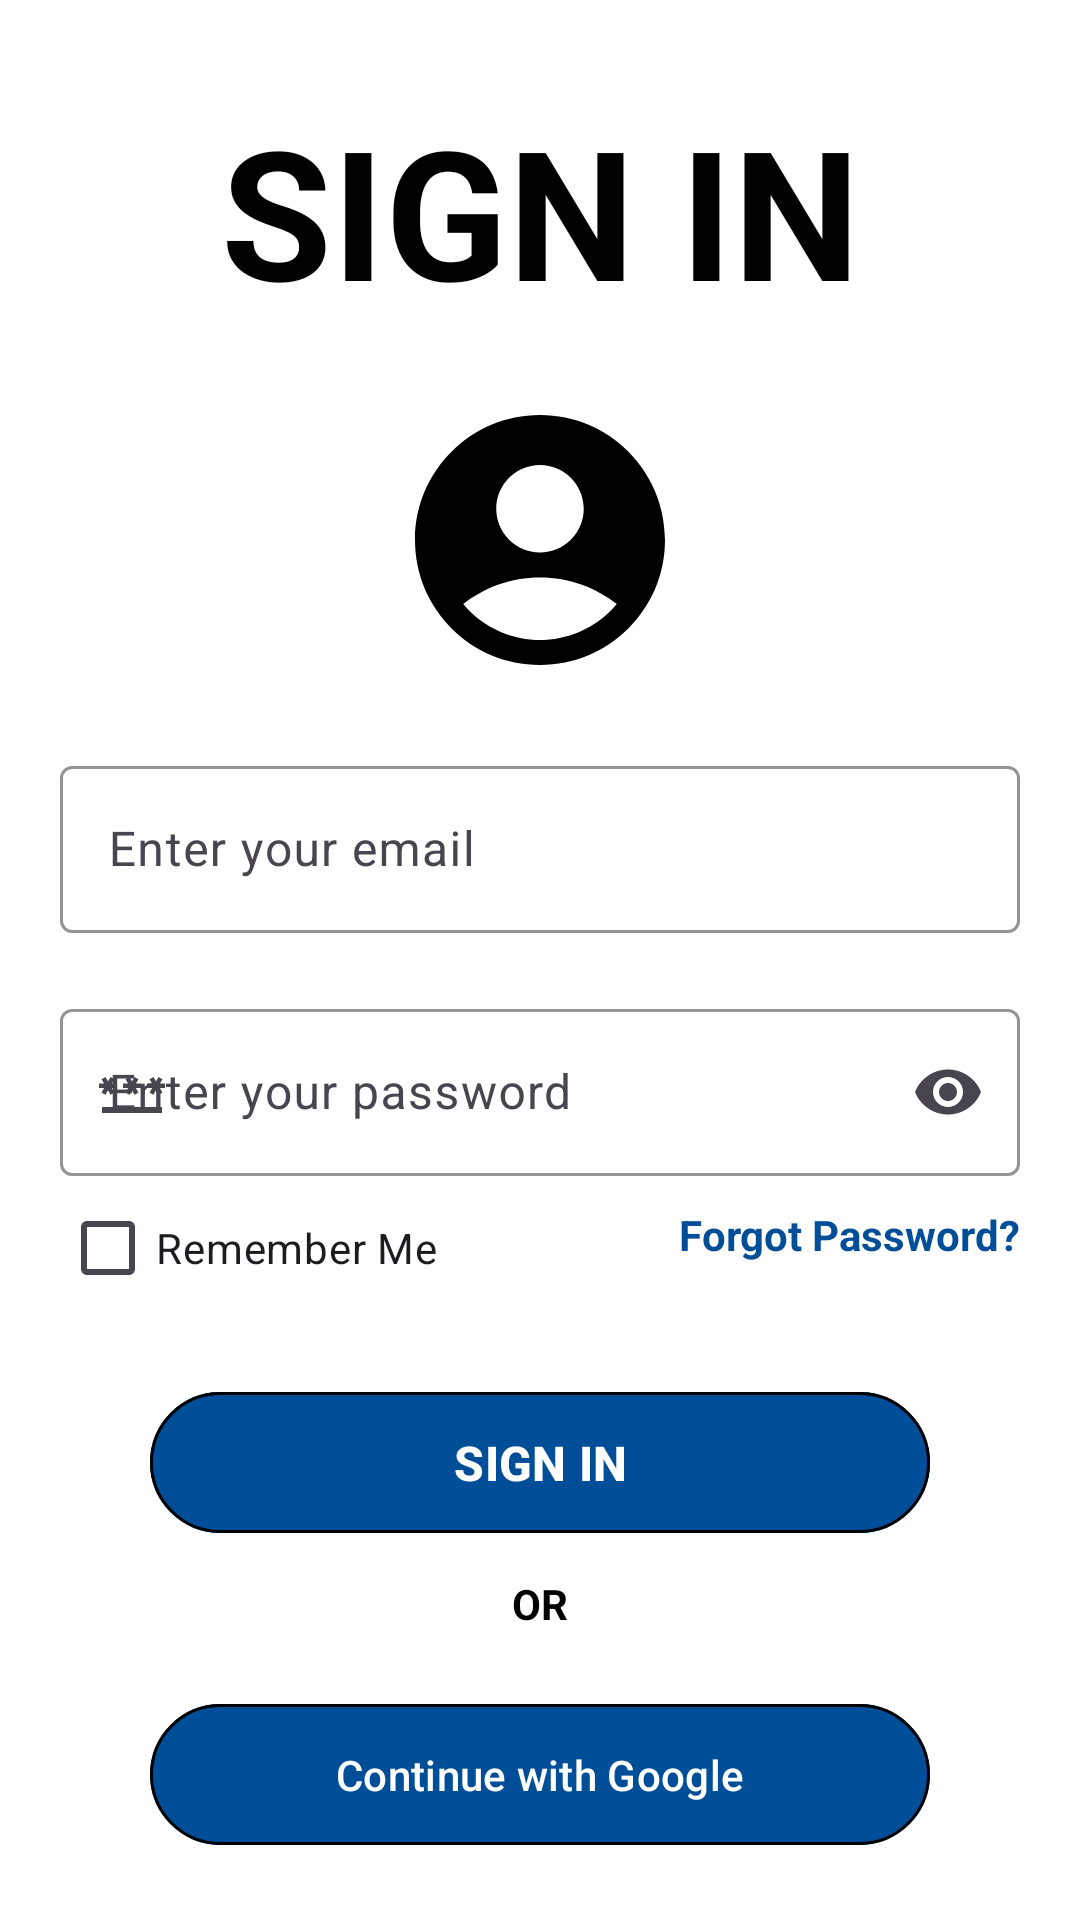

This screen was rendered from an Android layout file. Write that file and the resources it references.
<!-- AndroidManifest.xml: application theme Theme.NewTestApp -->
<!-- res/layout/activity_main.xml -->
<?xml version="1.0" encoding="utf-8"?>
<androidx.constraintlayout.widget.ConstraintLayout xmlns:android="http://schemas.android.com/apk/res/android"
    xmlns:app="http://schemas.android.com/apk/res-auto"
    xmlns:tools="http://schemas.android.com/tools"
    android:id="@+id/main"
    android:layout_width="match_parent"
    android:layout_height="match_parent"
    tools:context=".MainActivity"
    android:layout_gravity="center"
    android:background="@color/white">

    <TextView
        android:id="@+id/tvSignIn"
        android:layout_width="wrap_content"
        android:layout_height="wrap_content"
        app:layout_constraintStart_toStartOf="parent"
        app:layout_constraintEnd_toEndOf="parent"
        app:layout_constraintTop_toTopOf="parent"
        android:layout_marginTop="30dp"
        android:text="SIGN IN"
        android:textSize="60dp"
        android:textStyle="bold"
        android:textColor="@color/black"
        />

    <ImageView
        android:id="@+id/igAndroid"
        android:layout_width="wrap_content"
        android:layout_height="wrap_content"
        android:src="@drawable/baseline_account_circle_24"
        app:layout_constraintTop_toBottomOf="@id/tvSignIn"
        app:layout_constraintStart_toStartOf="parent"
        app:layout_constraintEnd_toEndOf="parent"
        android:layout_marginTop="20dp"
        />

    <com.google.android.material.textfield.TextInputLayout
        android:layout_width="match_parent"
        android:layout_height="wrap_content"
        android:id="@+id/tilEmail"
        app:layout_constraintTop_toBottomOf="@id/igAndroid"
        app:layout_constraintStart_toStartOf="parent"
        app:layout_constraintEnd_toEndOf="parent"
        android:layout_marginTop="20dp"
        android:layout_marginHorizontal="20dp"
        app:boxStrokeColor="@color/cream"
        app:startIconDrawable="@drawable/ic_email"
        app:endIconMode="custom"
        >

        <com.google.android.material.textfield.TextInputEditText
            android:id="@+id/etEmail"
            android:layout_width="match_parent"
            android:layout_height="wrap_content"
            android:inputType="text"
            android:hint="Enter your email"
            android:textColor="@color/black"
            android:textColorHint="@color/black"
            />
    </com.google.android.material.textfield.TextInputLayout>

    <com.google.android.material.textfield.TextInputLayout
        android:layout_width="match_parent"
        android:layout_height="wrap_content"
        android:id="@+id/tilPassword"
        app:layout_constraintTop_toBottomOf="@id/tilEmail"
        app:layout_constraintStart_toStartOf="parent"
        app:layout_constraintEnd_toEndOf="parent"
        android:layout_marginTop="20dp"
        android:layout_marginHorizontal="20dp"
        app:boxStrokeColor="@color/cream"
        app:startIconDrawable="@drawable/ic_password"
        app:endIconMode="password_toggle"
        >

        <com.google.android.material.textfield.TextInputEditText
            android:id="@+id/etPassword"
            android:layout_width="match_parent"
            android:layout_height="wrap_content"
            android:inputType="textPassword"
            android:hint="Enter your password"
            android:textColor="@color/black"
            android:textColorHint="@color/black"
            />
    </com.google.android.material.textfield.TextInputLayout>

    <TextView
        android:id="@+id/tvForgotPassword"
        android:layout_width="wrap_content"
        android:layout_height="wrap_content"
        android:text="Forgot Password?"
        android:textStyle="bold"
        android:clickable="true"
        android:textColor="@color/navy_blue"
        app:layout_constraintTop_toBottomOf="@id/tilPassword"
        app:layout_constraintEnd_toEndOf="parent"
        android:layout_marginTop="10dp"
        android:layout_marginHorizontal="20dp"/>

    <com.google.android.material.checkbox.MaterialCheckBox
        android:layout_width="wrap_content"
        android:layout_height="wrap_content"
        android:text="Remember Me"
        android:id="@+id/cbRememberMe"
        android:visibility="visible"
        app:layout_constraintTop_toBottomOf="@id/tilPassword"
        app:layout_constraintStart_toStartOf="parent"
        android:layout_marginHorizontal="20dp"
        />

    <com.google.android.material.button.MaterialButton
        android:id="@+id/btnLogin"
        android:layout_width="0dp"
        android:layout_height="55dp"
        android:text="SIGN IN"
        android:textStyle="bold"
        android:textSize="16sp"
        android:layout_marginHorizontal="50dp"
        android:layout_marginTop="20dp"
        app:cornerRadius="28dp"
        app:strokeWidth="1dp"
        app:strokeColor="@color/black"
        android:backgroundTint="@color/navy_blue"
        app:layout_constraintTop_toBottomOf="@id/cbRememberMe"
        app:layout_constraintStart_toStartOf="parent"
        app:layout_constraintEnd_toEndOf="parent"/>

    <TextView
        android:id="@+id/tvOr"
        android:layout_width="wrap_content"
        android:layout_height="wrap_content"
        android:text="OR"
        android:textStyle="bold"
        android:textColor="@color/black"
        app:layout_constraintTop_toBottomOf="@id/btnLogin"
        app:layout_constraintStart_toStartOf="parent"
        app:layout_constraintEnd_toEndOf="parent"
        android:layout_marginTop="10dp"/>

    <com.google.android.material.button.MaterialButton
        android:id="@+id/btnGoogle"
        android:layout_width="0dp"
        android:layout_height="55dp"
        android:text="Continue with Google"
        android:layout_marginHorizontal="50dp"
        android:layout_marginTop="20dp"
        app:icon="@drawable/ic_google"
        app:iconGravity="textStart"
        app:strokeWidth="1dp"
        app:strokeColor="@color/black"
        app:backgroundTint="@color/navy_blue"
        app:cornerRadius="28dp"
        app:layout_constraintTop_toBottomOf="@id/tvOr"
        app:layout_constraintStart_toStartOf="parent"
        app:layout_constraintEnd_toEndOf="parent"/>

    <TextView
        android:id="@+id/tvSignup"
        android:layout_width="wrap_content"
        android:layout_height="wrap_content"
        android:text="New User? Sign Up"
        android:padding="10dp"
        android:clickable="true"
        android:focusable="true"
        android:textStyle="bold"
        android:textColor="@color/black"
        app:layout_constraintTop_toBottomOf="@id/btnGoogle"
        app:layout_constraintStart_toStartOf="parent"
        app:layout_constraintEnd_toEndOf="parent"
        android:layout_marginTop="15dp"/>

</androidx.constraintlayout.widget.ConstraintLayout>
<!-- resources referenced by this layout -->
<resources>
  <color name="black">#FF000000</color>
  <color name="cream">#f3ffbd</color>
  <color name="navy_blue">#004E98</color>
  <color name="white">#FFFFFFFF</color>
  <!-- drawable baseline_account_circle_24 (drawable) -->
  <vector xmlns:android="http://schemas.android.com/apk/res/android" android:height="100dp" android:tint="#000000" android:viewportHeight="24" android:viewportWidth="24" android:width="100dp">
        
      <path android:fillColor="@android:color/black"
          android:pathData="M12,2C6.48,2 2,6.48 2,12s4.48,10 10,10s10,-4.48 10,-10S17.52,2 12,2zM12,6c1.93,0 3.5,1.57 3.5,3.5S13.93,13 12,13s-3.5,-1.57 -3.5,-3.5S10.07,6 12,6zM12,20c-2.03,0 -4.43,-0.82 -6.14,-2.88C7.55,15.8 9.68,15 12,15s4.45,0.8 6.14,2.12C16.43,19.18 14.03,20 12,20z"/>
      
  </vector>
  <!-- drawable ic_google: webp bitmap (mipmap-xxxhdpi, 25456 bytes) -->
  <!-- drawable ic_password (drawable) -->
  <vector xmlns:android="http://schemas.android.com/apk/res/android"
      android:width="24dp"
      android:height="24dp"
      android:viewportWidth="960"
      android:viewportHeight="960">
    <path
        android:pathData="M80,760v-80h800v80L80,760ZM126,518 L74,488 108,428L40,428v-60h68l-34,-58 52,-30 34,58 34,-58 52,30 -34,58h68v60h-68l34,60 -52,30 -34,-60 -34,60ZM446,518 L394,488 428,428h-68v-60h68l-34,-58 52,-30 34,58 34,-58 52,30 -34,58h68v60h-68l34,60 -52,30 -34,-60 -34,60ZM766,518 L714,488 748,428h-68v-60h68l-34,-58 52,-30 34,58 34,-58 52,30 -34,58h68v60h-68l34,60 -52,30 -34,-60 -34,60Z"
        android:fillColor="#1f1f1f"/>
  </vector>
  <style name="Theme.NewTestApp" parent="Theme.Material3.DayNight.NoActionBar" />
</resources>
